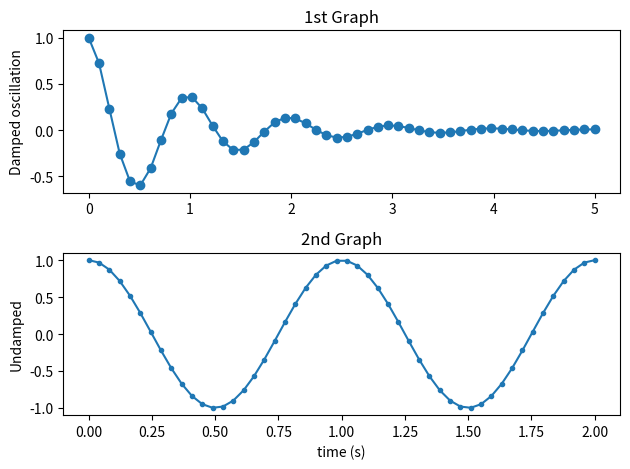

Recreate this plot in Python.
# ==============================================================
# 0. 라이브러리 불러오기
# ==============================================================
import numpy as np
import matplotlib.pyplot as plt

# ==============================================================
# 1. X, Y 생성
# ==============================================================
# 1) X
x1 = np.linspace(0.0, 5.0)
x2 = np.linspace(0.0, 2.0)

# 2) y
y1 = np.cos(2 * np.pi * x1) * np.exp(-x1)
y2 = np.cos(2 * np.pi * x2)

# ==============================================================
# 2. Visualization
# ==============================================================
# 1) Plt Subplot Split
plt.subplot(2, 1, 1)                # nrows=2, ncols=1, index=1
# 2) Plt Values
plt.plot(x1, y1, 'o-')
# 3) Plt Title
plt.title('1st Graph')
# 4) Plt Label
plt.ylabel('Damped oscillation')

plt.subplot(2, 1, 2)                # nrows=2, ncols=1, index=2
plt.plot(x2, y2, '.-')
plt.title('2nd Graph')
plt.xlabel('time (s)')
plt.ylabel('Undamped')

plt.tight_layout()
# plt.show()

# ==============================================================
# 2. Save Image from Plot
# ==============================================================
# 저장 경로 / dpi : 해상도 / facecolor : 이미지의 배경색 / edgecolor : 테두리 색 / bbox_inches : 저장할 이미지 영역 / pad_inches : bbox_inches와 함게 여백 너비
plt.savefig('savefig_default.png', dpi=200, facecolor='#eeeeee', edgecolor='black', bbox_inches='tight', pad_inches=0.2)